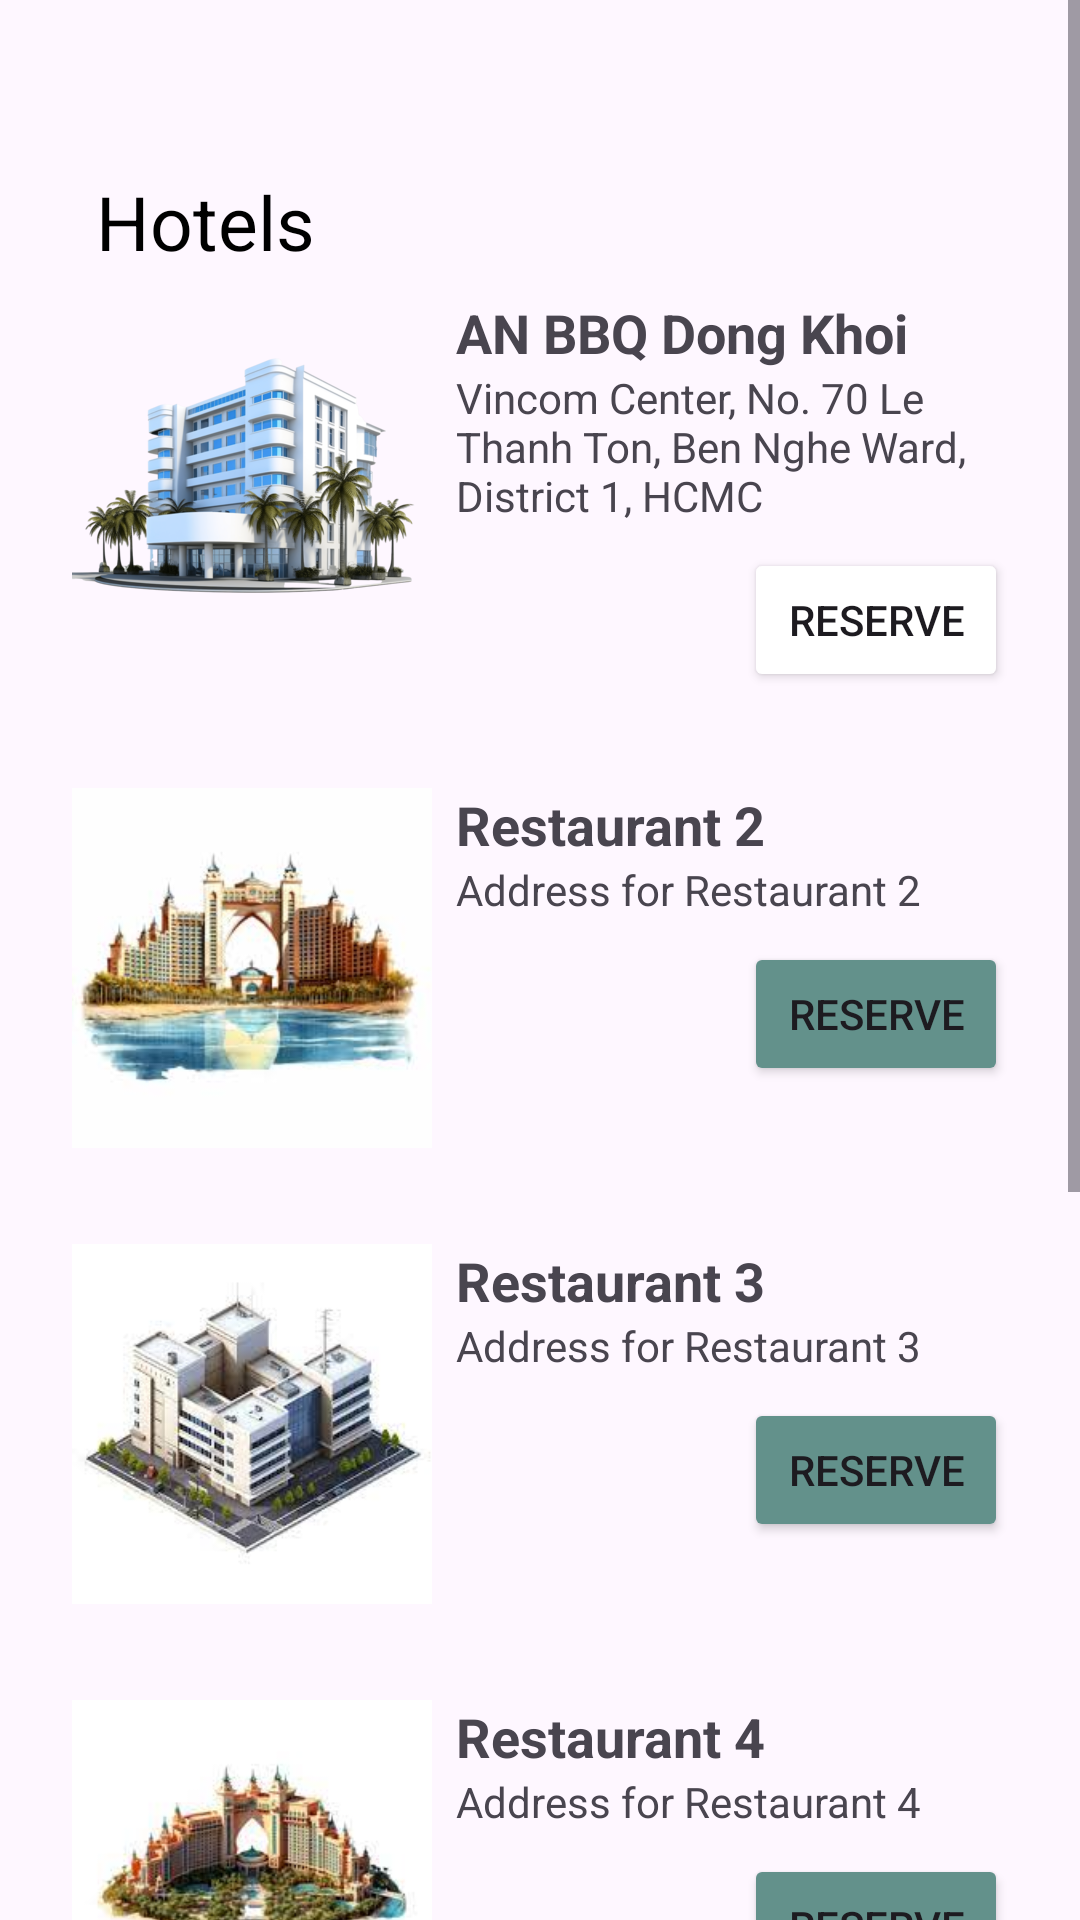

The Android layout XML behind this screen, and the referenced resources:
<!-- AndroidManifest.xml: application theme Theme.BristroHotelandRestaurantBookingApp -->
<!-- res/layout/activity_all_restaurant.xml -->
<?xml version="1.0" encoding="utf-8"?>
<ScrollView xmlns:android="http://schemas.android.com/apk/res/android"
    android:layout_width="match_parent"
    android:layout_height="match_parent"
    android:id="@+id/resturant_item">


    <LinearLayout
        android:layout_width="match_parent"
        android:layout_height="wrap_content"
        android:orientation="vertical"
        android:padding="16dp">

        

        <ImageView
            android:id="@+id/arrowImage"
            android:layout_width="22dp"
            android:layout_height="21dp"
            android:layout_marginStart="16dp"
            android:layout_marginTop="16dp"
            android:contentDescription="Arrow"
            android:src="@drawable/img" />

        

        

        <TextView
            android:id="@+id/hotelsText"
            android:layout_width="wrap_content"
            android:layout_height="wrap_content"
            android:layout_marginStart="16dp"
            android:layout_marginTop="4dp"
            android:text="Hotels"
            android:textColor="#000000"
            android:textSize="25sp" />

        <LinearLayout
            android:layout_width="match_parent"
            android:layout_height="wrap_content"
            android:orientation="horizontal"
            android:padding="8dp"
            android:layout_marginBottom="16dp">



            <ImageView
                android:id="@+id/imageView1"
                android:layout_width="120dp"
                android:layout_height="120dp"
                android:layout_marginEnd="8dp"
                android:src="@drawable/img_1" />

            <LinearLayout
                android:layout_width="match_parent"
                android:layout_height="wrap_content"
                android:orientation="vertical">

                <TextView
                    android:id="@+id/textT1"
                    android:layout_width="match_parent"
                    android:layout_height="wrap_content"
                    android:text="AN BBQ Dong Khoi"
                    android:textSize="18sp"
                    android:textStyle="bold" />

                <TextView
                    android:id="@+id/textDes1"
                    android:layout_width="match_parent"
                    android:layout_height="wrap_content"
                    android:text="Vincom Center, No. 70 Le Thanh Ton, Ben Nghe Ward, District 1, HCMC"
                    android:textSize="14sp" />

                <Button
                    android:id="@+id/reserveBut1"
                    android:layout_width="wrap_content"
                    android:layout_height="wrap_content"
                    android:layout_gravity="end"
                    android:layout_marginTop="8dp"
                    android:backgroundTint="@color/green"
                    android:text="Reserve" />
            </LinearLayout>
        </LinearLayout>

        
        <LinearLayout
            android:layout_width="match_parent"
            android:layout_height="wrap_content"
            android:orientation="horizontal"
            android:padding="8dp"
            android:layout_marginBottom="16dp">

            <ImageView
                android:id="@+id/imageView2"
                android:layout_width="120dp"
                android:layout_height="120dp"
                android:layout_marginEnd="8dp"
                android:src="@drawable/img_2" />

            <LinearLayout
                android:layout_width="match_parent"
                android:layout_height="wrap_content"
                android:orientation="vertical">

                <TextView
                    android:id="@+id/textT2"
                    android:layout_width="match_parent"
                    android:layout_height="wrap_content"
                    android:text="Restaurant 2"
                    android:textSize="18sp"
                    android:textStyle="bold" />

                <TextView
                    android:id="@+id/textDes2"
                    android:layout_width="match_parent"
                    android:layout_height="wrap_content"
                    android:text="Address for Restaurant 2"
                    android:textSize="14sp" />

                <Button
                    android:id="@+id/reserveBut2"
                    android:layout_width="wrap_content"
                    android:layout_height="wrap_content"
                    android:layout_gravity="end"
                    android:layout_marginTop="8dp"
                    android:backgroundTint="@color/main_color"
                    android:text="Reserve" />
            </LinearLayout>
        </LinearLayout>

        
        <LinearLayout
            android:layout_width="match_parent"
            android:layout_height="wrap_content"
            android:orientation="horizontal"
            android:padding="8dp"
            android:layout_marginBottom="16dp">

            <ImageView
                android:id="@+id/imageView3"
                android:layout_width="120dp"
                android:layout_height="120dp"
                android:layout_marginEnd="8dp"
                android:src="@drawable/img_3" />

            <LinearLayout
                android:layout_width="match_parent"
                android:layout_height="wrap_content"
                android:orientation="vertical">

                <TextView
                    android:id="@+id/textT3"
                    android:layout_width="match_parent"
                    android:layout_height="wrap_content"
                    android:text="Restaurant 3"
                    android:textSize="18sp"
                    android:textStyle="bold" />

                <TextView
                    android:id="@+id/textDes3"
                    android:layout_width="match_parent"
                    android:layout_height="wrap_content"
                    android:text="Address for Restaurant 3"
                    android:textSize="14sp" />

                <Button
                    android:id="@+id/reserveBut3"
                    android:layout_width="wrap_content"
                    android:layout_height="wrap_content"
                    android:layout_gravity="end"
                    android:layout_marginTop="8dp"
                    android:backgroundTint="@color/main_color"
                    android:text="Reserve" />
            </LinearLayout>
        </LinearLayout>

        
        <LinearLayout
            android:layout_width="match_parent"
            android:layout_height="wrap_content"
            android:orientation="horizontal"
            android:padding="8dp"
            android:layout_marginBottom="16dp">

            <ImageView
                android:id="@+id/imageView4"
                android:layout_width="120dp"
                android:layout_height="120dp"
                android:layout_marginEnd="8dp"
                android:src="@drawable/img_4" />

            <LinearLayout
                android:layout_width="match_parent"
                android:layout_height="wrap_content"
                android:orientation="vertical">

                <TextView
                    android:id="@+id/textT4"
                    android:layout_width="match_parent"
                    android:layout_height="wrap_content"
                    android:text="Restaurant 4"
                    android:textSize="18sp"
                    android:textStyle="bold" />

                <TextView
                    android:id="@+id/textDes4"
                    android:layout_width="match_parent"
                    android:layout_height="wrap_content"
                    android:text="Address for Restaurant 4"
                    android:textSize="14sp" />

                <Button
                    android:id="@+id/reserveBut4"
                    android:layout_width="wrap_content"
                    android:layout_height="wrap_content"
                    android:layout_gravity="end"
                    android:layout_marginTop="8dp"
                    android:backgroundTint="@color/main_color"
                    android:text="Reserve" />
            </LinearLayout>
        </LinearLayout>

        
        <LinearLayout
            android:layout_width="match_parent"
            android:layout_height="wrap_content"
            android:orientation="horizontal"
            android:padding="8dp"
            android:layout_marginBottom="16dp">

            <ImageView
                android:id="@+id/imageView5"
                android:layout_width="120dp"
                android:layout_height="120dp"
                android:layout_marginEnd="8dp"
                android:src="@drawable/img_5" />

            <LinearLayout
                android:layout_width="match_parent"
                android:layout_height="wrap_content"
                android:orientation="vertical">

                <TextView
                    android:id="@+id/textT5"
                    android:layout_width="match_parent"
                    android:layout_height="wrap_content"
                    android:text="Restaurant 5"
                    android:textSize="18sp"
                    android:textStyle="bold" />

                <TextView
                    android:id="@+id/textDes5"
                    android:layout_width="match_parent"
                    android:layout_height="wrap_content"
                    android:text="Address for Restaurant 5"
                    android:textSize="14sp" />

                <Button
                    android:id="@+id/reserveBut5"
                    android:layout_width="wrap_content"
                    android:layout_height="wrap_content"
                    android:layout_gravity="end"
                    android:layout_marginTop="8dp"
                    android:backgroundTint="@color/main_color"
                    android:text="Reserve" />
            </LinearLayout>
        </LinearLayout>

        
        <LinearLayout
            android:layout_width="match_parent"
            android:layout_height="wrap_content"
            android:orientation="horizontal"
            android:padding="8dp"
            android:layout_marginBottom="16dp">

            <ImageView
                android:id="@+id/imageView6"
                android:layout_width="120dp"
                android:layout_height="120dp"
                android:layout_marginEnd="8dp"
                android:src="@color/white" />

            <LinearLayout
                android:layout_width="match_parent"
                android:layout_height="wrap_content"
                android:orientation="vertical">

                <TextView
                    android:id="@+id/textT6"
                    android:layout_width="match_parent"
                    android:layout_height="wrap_content"
                    android:text="Restaurant 6"
                    android:textSize="18sp"
                    android:textStyle="bold" />

                <TextView
                    android:id="@+id/textDes6"
                    android:layout_width="match_parent"
                    android:layout_height="wrap_content"
                    android:text="Address for Restaurant 6"
                    android:textSize="14sp" />

                <Button
                    android:id="@+id/reserveBut6"
                    android:layout_width="wrap_content"
                    android:layout_height="wrap_content"
                    android:layout_gravity="end"
                    android:layout_marginTop="8dp"
                    android:backgroundTint="@color/main_color"
                    android:text="Reserve" />
            </LinearLayout>
        </LinearLayout>

    </LinearLayout>
</ScrollView>
<!-- resources referenced by this layout -->
<resources>
  <color name="main_color">#63918B</color>
  <color name="white">#FFFFFFFF</color>
  <!-- drawable img_1: png bitmap (drawable, 142816 bytes) -->
  <!-- drawable img_2: png bitmap (drawable, 65207 bytes) -->
  <!-- drawable img_3: png bitmap (drawable, 59950 bytes) -->
  <!-- drawable img_4: png bitmap (drawable, 49204 bytes) -->
  <!-- drawable img_5: png bitmap (drawable, 65280 bytes) -->
  <style name="Theme.BristroHotelandRestaurantBookingApp" parent="Base.Theme.BristroHotelandRestaurantBookingApp" />
  <style name="Base.Theme.BristroHotelandRestaurantBookingApp" parent="Theme.Material3.DayNight.NoActionBar">
          
          
      </style>
</resources>
